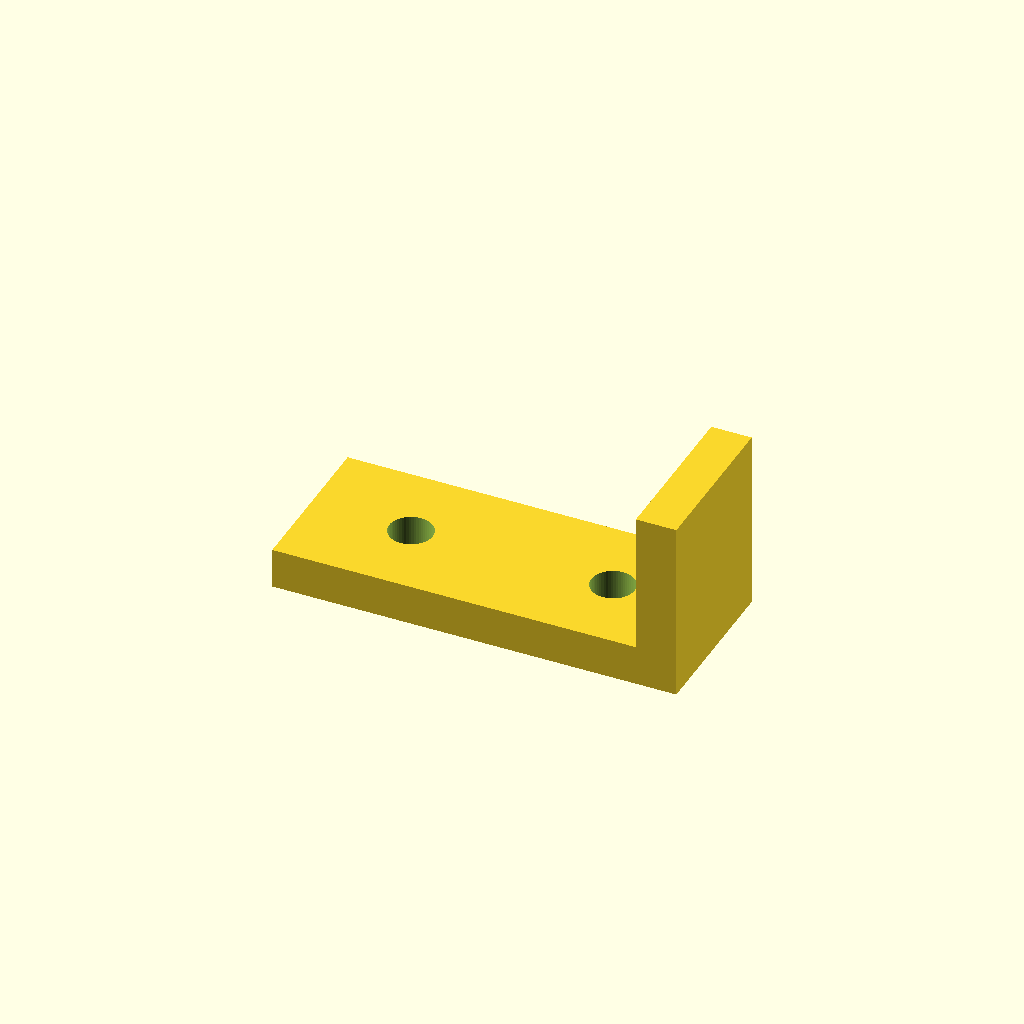
Cell 1: the model at its default parameters.
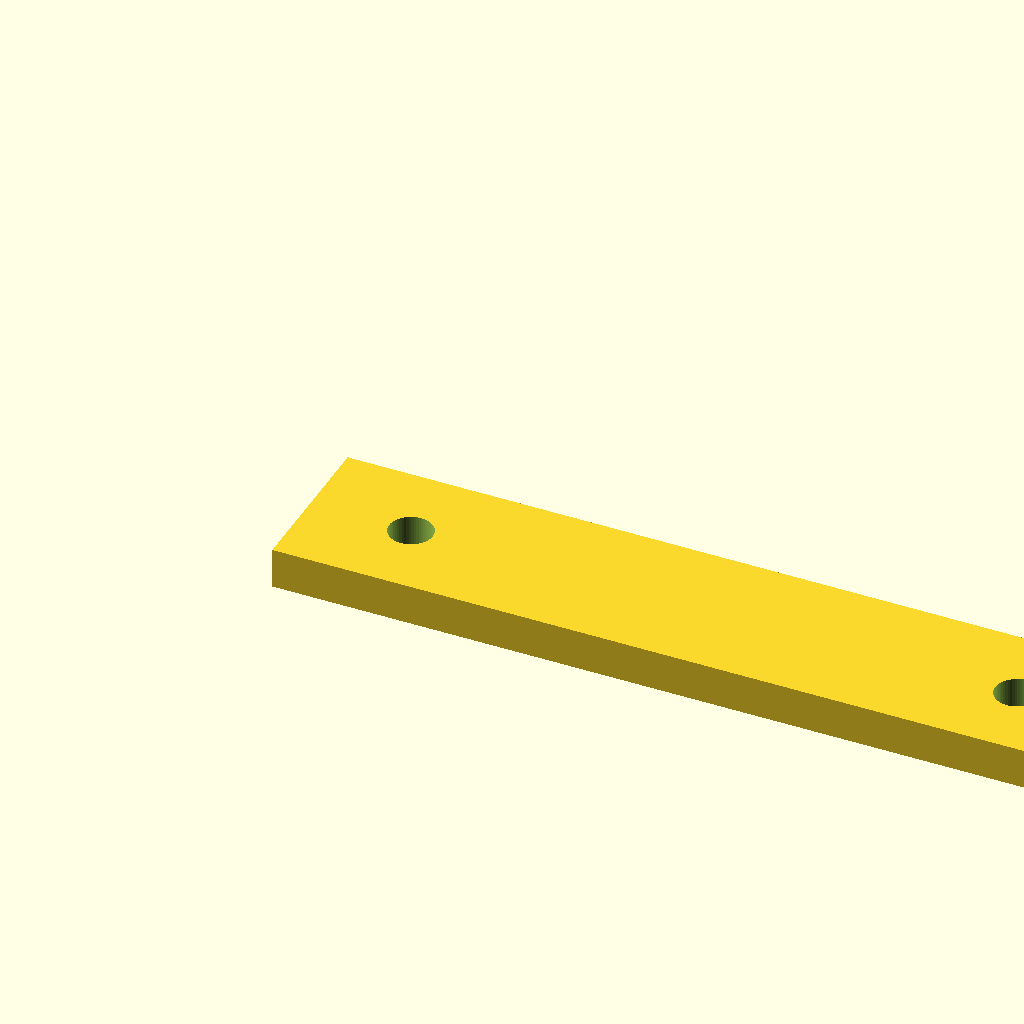
Cell 2: the same model with length = 80.
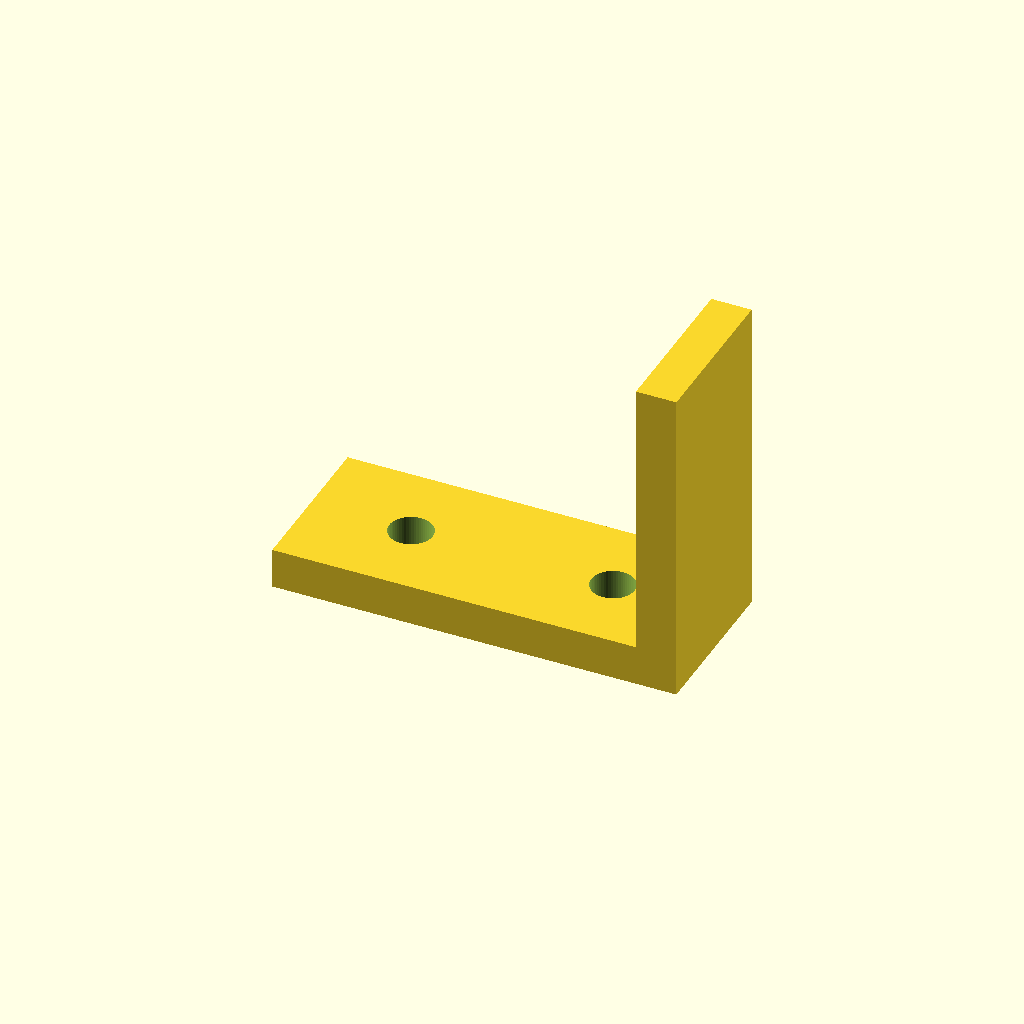
Cell 3: the same model with height = 28.
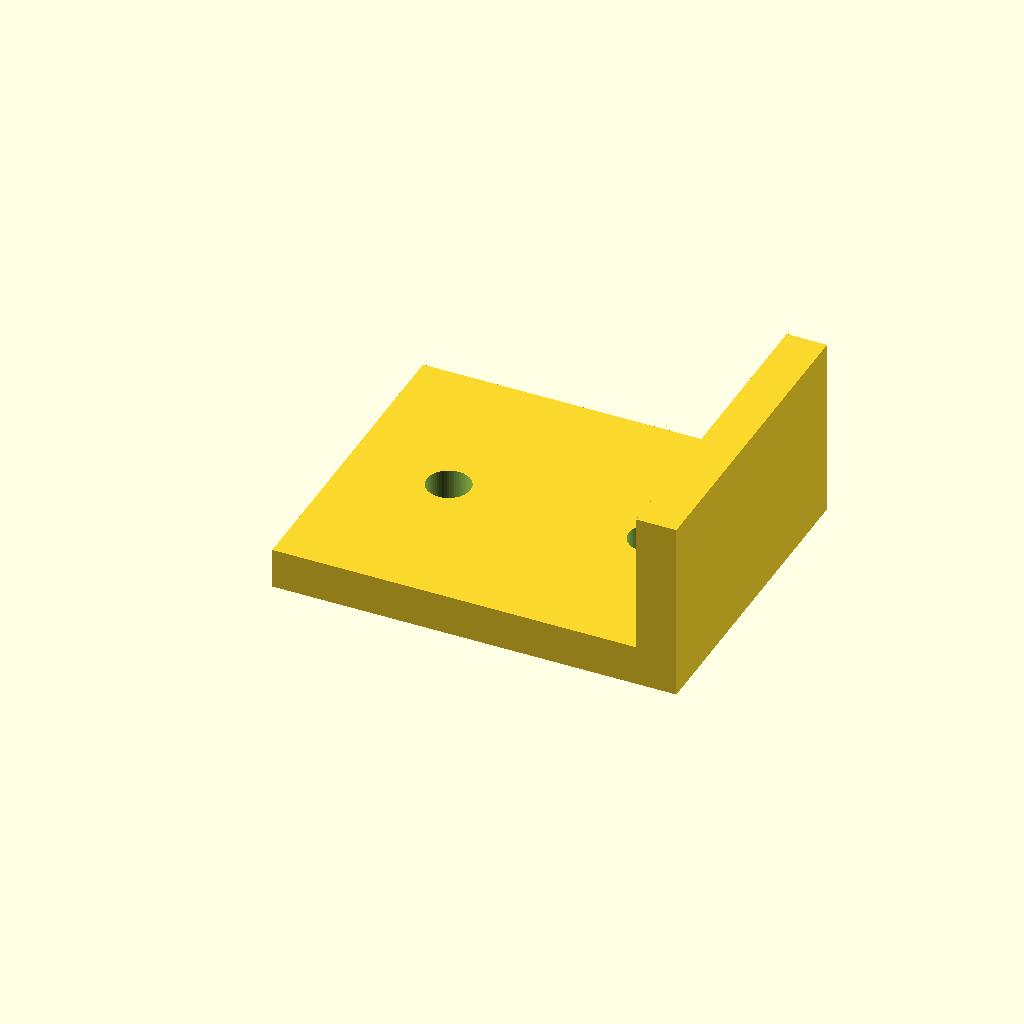
Cell 4: the same model with width = 32.
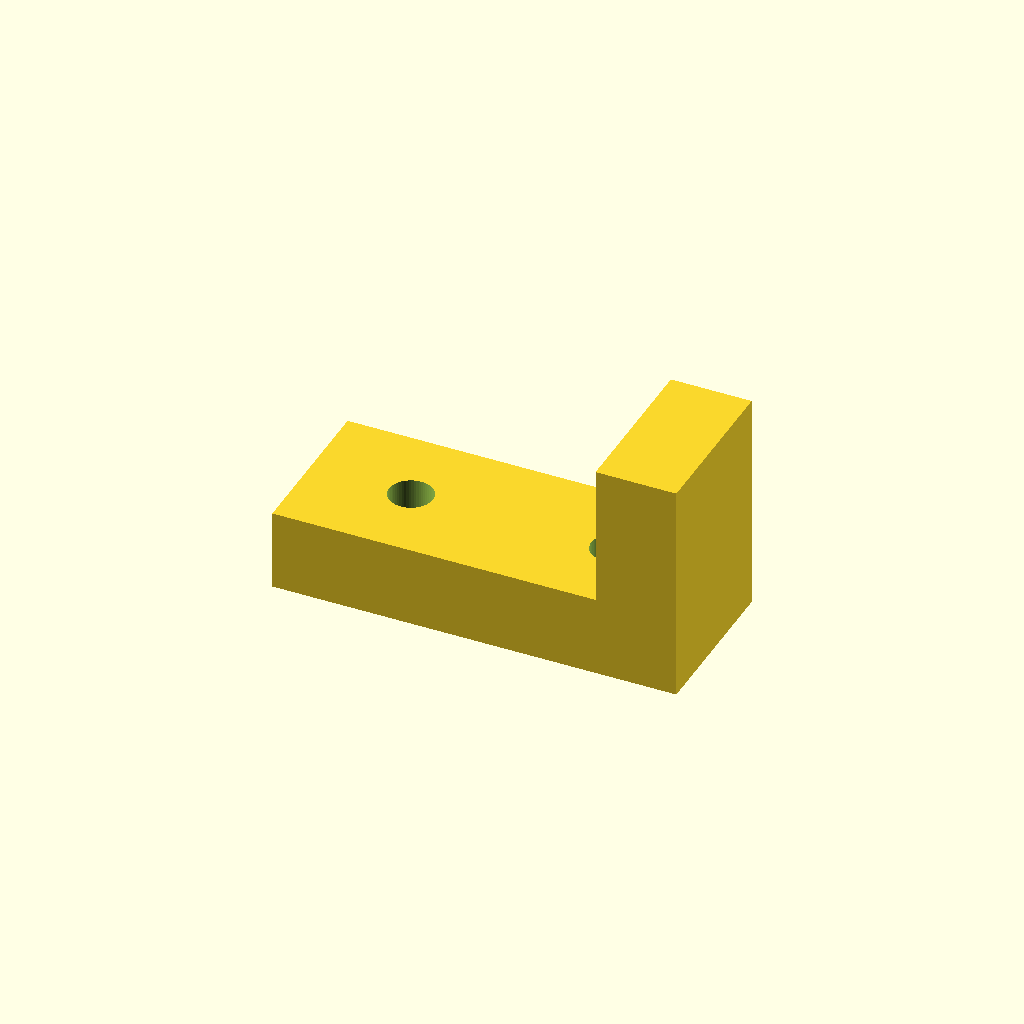
Cell 5: thickness = 8 (everything else at default).
One fixed orthographic camera (rotation 55°, 0°, 25°; colour scheme Cornfield) for every cell.
The OpenSCAD source (optional_data/data/parts/part_0261.scad):
// Latch hook bracket.
$fn = 60;
eps = 0.02;
length = 40;
height = 14;
width = 16;
thickness = 4;
difference() { union() { cube([length,width,thickness]); translate([length-thickness,0,thickness]) cube([thickness,width,height]); } for(x=[10,length-10]) translate([x,width/2,-eps]) cylinder(d=4.3,h=thickness+2*eps); }
Parameter table extracted from the source (name, type, default, range or options):
eps: number, default 0.02
length: number, default 40
height: number, default 14
width: number, default 16
thickness: number, default 4
